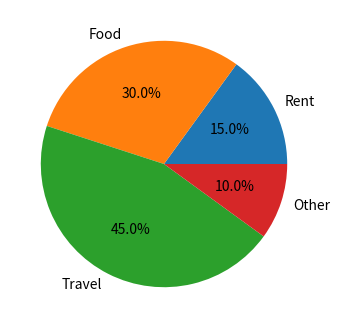

The matplotlib source for this figure: (Note: this script raises an exception after producing the figure.)
# Generates testdata/pie.json and testdata/pie_*.png: what matplotlib's
# Axes.pie builds for a set of pies — the Axes position and limits, every
# wedge's path (vertices and codes, in data coordinates) and face colour,
# every text's position, string, alignment, rotation and window extent — and
# which inputs it refuses. pie_test.go builds the same pies and compares.
#
#   uv run --with matplotlib --with numpy python tools/gen_pie.py
#
# Run from the repository root. matplotlib is the program under test here:
# this file only records what it does.
import json
import math

import matplotlib

matplotlib.use("Agg")
import matplotlib.pyplot as plt  # noqa: E402
import numpy as np  # noqa: E402


def basic(ax):
    ax.pie([15, 30, 45, 10], labels=["Rent", "Food", "Travel", "Other"],
           autopct="%1.1f%%")


def clockwise(ax):
    ax.pie([15, 30, 45, 10], labels=["a", "b", "c", "d"], startangle=90,
           counterclock=False, explode=[0, 0.1, 0, 0],
           colors=["#4e79a7", "#f28e2b", "#e15759"])


def donut(ax):
    ax.pie([3, 2, 5], labels=["x", "y", "z"], autopct="%.0f%%",
           pctdistance=0.85, wedgeprops=dict(width=0.3, edgecolor="w"))


def single(ax):
    ax.pie([5], labels=["only"], autopct="%1.1f%%")


def zeros(ax):
    ax.pie([0, 3, 0, 1], labels=["z1", "three", "z2", "one"])


def tiny(ax):
    ax.pie([1000, 1, 1, 1, 500],
           labels=["Large", "tiny one", "tiny two", "tiny three", "Medium"])


def rotated(ax):
    ax.pie([1, 2, 3], labels=["p", "q", "r"], rotatelabels=True,
           labeldistance=0.7, center=(2, 3), radius=0.8, startangle=30)


def partial(ax):
    ax.pie([0.2, 0.3], labels=["a", "b"], normalize=False, autopct="%.0f%%")


def legend(ax):
    ax.pie([4, 3, 2, 1], labels=["one", "two", "three", "four"],
           labeldistance=None)
    ax.legend(loc="center left")


def full_donut(ax):
    ax.pie([1], wedgeprops=dict(width=0.4))


CASES = dict(basic=basic, clockwise=clockwise, donut=donut, single=single,
             zeros=zeros, tiny=tiny, rotated=rotated, partial=partial,
             legend=legend, full_donut=full_donut)

# Drawn to PNG as well, for the pixel judge.
PNG = ["basic", "donut", "clockwise"]

REFUSED = dict(
    negative=[1, -1, 2],
    nan=[1, float("nan")],
    inf=[1, float("inf")],
    all_zero=[0, 0],
    empty=[],
)


def colour(c):
    return [float(v) for v in matplotlib.colors.to_rgba(c)]


def main():
    out = {"version": matplotlib.__version__, "cases": {}, "refused": {}}
    for name, mk in CASES.items():
        fig = plt.figure(figsize=(4, 4), dpi=50)
        ax = fig.subplots()
        mk(ax)
        fig.canvas.draw()
        r = fig.canvas.get_renderer()
        H = fig.bbox.height
        pos = ax.get_position()
        wedges = []
        for p in ax.patches:
            path = p.get_path()
            wedges.append({
                "vertices": [[float(x), float(y)] for x, y in path.vertices],
                "codes": [int(c) for c in path.codes],
                "face": colour(p.get_facecolor()),
                "label": p.get_label(),
            })
        texts = []
        for t in ax.texts:
            if t.get_text() == "":
                continue
            e = t.get_window_extent(r)
            x, y = t.get_position()
            texts.append({
                "s": t.get_text(), "x": float(x), "y": float(y),
                "ha": t.get_ha(), "va": t.get_va(),
                "rotation": float(t.get_rotation()),
                "size": float(t.get_fontsize()),
                # pixels, y down from the top of the figure
                "extent": [float(e.x0), float(H - e.y1), float(e.x1), float(H - e.y0)],
            })
        out["cases"][name] = {
            "position": [float(pos.x0), float(pos.y0), float(pos.width), float(pos.height)],
            "xlim": [float(v) for v in ax.get_xlim()],
            "ylim": [float(v) for v in ax.get_ylim()],
            "frame": bool(ax.get_frame_on()),
            "wedges": wedges,
            "texts": texts,
        }
        if name in PNG:
            fig.savefig(f"testdata/pie_{name}.png", dpi=50)
        plt.close(fig)
    for name, x in REFUSED.items():
        fig, ax = plt.subplots()
        try:
            ax.pie(np.asarray(x, dtype=float))
            msg = ""
        except ValueError as e:
            msg = str(e)
        out["refused"][name] = {"x": [v if math.isfinite(v) else str(v) for v in x], "error": msg}
        plt.close(fig)
    with open("testdata/pie.json", "w") as f:
        json.dump(out, f, indent=0)


if __name__ == "__main__":
    main()
